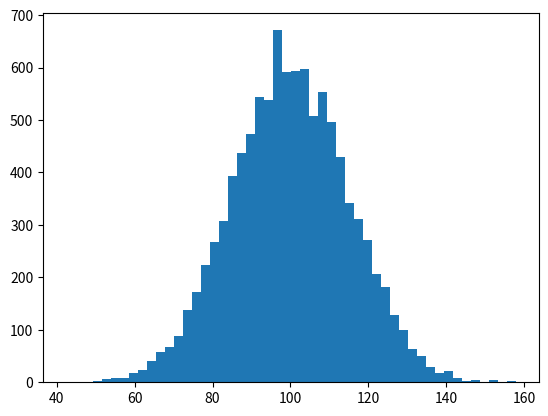

Reproduce this figure in Python. (Note: this script raises an exception after producing the figure.)
import numpy as np
import matplotlib.pyplot as plt
import matplotlib.mlab as mlab
mu,sigma=100,15
x=mu+sigma*np.random.randn(10000)
#the histogram of the data,alpha是颜色参数
n,bins,patches=plt.hist(x,50,normed=1,facecolor='b',alpha=0.75)
# add a 'best fit' line
print(bins)
y=mlab.normpdf(bins,mu,sigma)
plt.plot(bins,y,'r--')

plt.xlabel('smarts')
plt.ylabel('Probability')
plt.title('Histogram of IQ')

plt.text(60,.025,r'$\mu=100$, $\sigma=15$')

# plt.axis([40,160,0,0.03])

# 添加网格线
# plt.grid(True)

plt.subplots_adjust(left=0.15)
plt.show()

